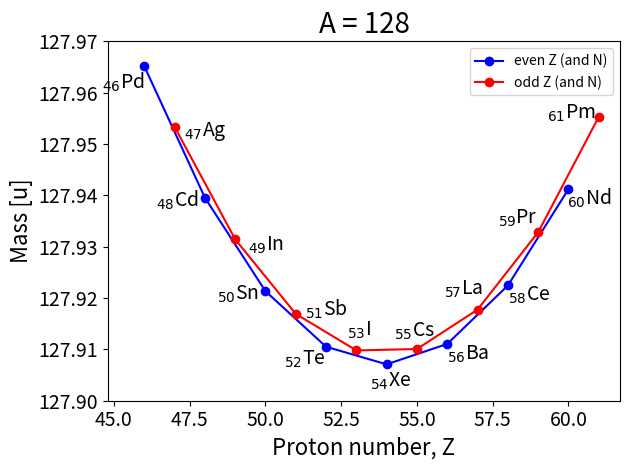

This chart was generated by the following Python code:

from matplotlib.pyplot import *
from numpy import *

# Choose A

A = 128

# Constants
a_v = 15.5          # MeV
a_s = 16.8          # MeV
a_c = 0.72          # MeV
a_sym = 23.0        # MeV
a_p = 34.0          # MeV
c2 = 931.502        # (c**2) MeV/u 
m_H = 1.007825      # u
m_n = 1.008665      # u

def N(Z, A):
    return A-Z

def delta(Z, A):
    if (Z % 2 == 0 and N(Z, A) % 2 == 0):
        return 1
    elif (Z % 2 == 1 and N(Z, A) % 2 == 1):
        return -1
    else:
        return 0

def B(Z, A):
    return a_v*A - a_s*A**(2.0/3.0) - a_c*(Z*(Z-1))/A**(1.0/3.0) - a_sym*((A-2*Z)**2)/A + delta(Z, A)*a_p/A**(3.0/4.0)

def M(Z, A):
    return Z*m_H + N(Z, A)*m_n - B(Z, A)/c2

# Plot mass parabola
z = arange(46, 62, 1)
mass = [M(i, A) for i in z]
m = array(mass) 

fig = figure(1)
plot(z[::2], m[::2], "bo-", z[1::2], m[1::2], "ro-")
title("A = %g" %A, fontsize=20)
xlabel("Proton number, Z", fontsize=16)
ylabel("Mass [u]", fontsize=16)
legend(["even Z (and N)", "odd Z (and N)"])
tick_params(labelsize=14)
ax = gca()
ax.get_yaxis().get_major_formatter().set_useOffset(False) # Preventing offset of y-axis

# Writing labels on each point
element = [r'$_{46}$Pd', r'$_{47}$Ag', r'$_{48}$Cd', r'$_{49}$In', r'$_{50}$Sn', 
           r'$_{51}$Sb', r'$_{52}$Te', r'$_{53}$I', r'$_{54}$Xe', r'$_{55}$Cs', 
           r'$_{56}$Ba', r'$_{57}$La', r'$_{58}$Ce', r'$_{59}$Pr', r'$_{60}$Nd', 
           r'$_{61}$Pm']
# Horisontal and vertical offset of labels
hoffsetts = [-15, 22, -20, 22, -20, 22, -15, 2, 3, -2, 15, -10, 15, -15, 15, -20] 
voffsetts = [-20, -12, -10, -12, -10, -5, -17, 7, -20, 5, -15, 7, -15, 2, -15, -5]

for element, Z, M, hoffsetts, voffsetts in zip(element, z, m, hoffsetts, voffsetts):
    annotate(element, xy=(Z, M), xytext=(hoffsetts, voffsetts), ha='center', va='bottom', 
             textcoords='offset points', fontsize=14)

fig.set_tight_layout(True)
axis((44.8, 61.7, 127.9, 127.97))
savefig("2d-A%g.png" %A)
show()
